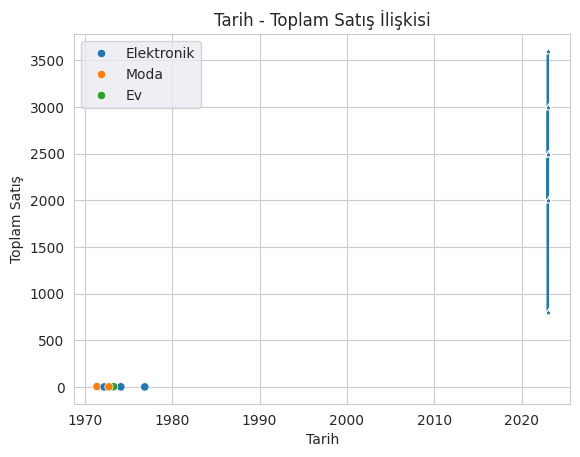

This figure's Python source:
import pandas as pd
import matplotlib.pyplot as plt
import seaborn as sns
import numpy as np

# Veri seti
data = [
    {"id": 1, "kategori": "Elektronik", "urun": "Kulaklık", "fiyat": 1500, "adet": 2, "tarih": "2023-01-01"},
    {"id": 2, "kategori": "Moda", "urun": "T-shirt", "fiyat": 500, "adet": 5, "tarih": "2023-01-02"},
    {"id": 3, "kategori": "Elektronik", "urun": "Mouse", "fiyat": 800, "adet": 1, "tarih": "2023-01-03"},
    {"id": 4, "kategori": "Ev", "urun": "Lamba", "fiyat": 1200, "adet": 3, "tarih": "2023-01-04"},
    {"id": 5, "kategori": "Moda", "urun": "Pantolon", "fiyat": 1000, "adet": 2, "tarih": "2023-01-05"},
    {"id": 6, "kategori": "Elektronik", "urun": "Klavye", "fiyat": 2500, "adet": 1, "tarih": "2023-01-06"}]

df = pd.DataFrame(data)

df["toplam satış"] = df["fiyat"] * df["adet"]
print(df)

ilk_degerler = df.head(3)
print("\nİlk Değerler:", ilk_degerler)

desc = df.describe()
print("İstatiksel Değerler:" , desc)

def fiyat_segmenti(fiyat):
    if fiyat >= 2000:
        return "Yüksek Fiyat"
    elif 1000 <= fiyat < 2000:
        return "Ortalama Fiyat"
    else:
        return "Düşük Fiyat"

df["Fiyat Durumu"] = df["fiyat"].apply(fiyat_segmenti)
print("\nFiyat Durumu: ", df["Fiyat Durumu"] )

# Gruplama işlemi
groups = df.groupby("kategori")

group_sum = groups.sum(numeric_only=True)
group_mean = groups.mean(numeric_only=True)

print("\nKategoriye Göre Toplam:", group_sum)
print("\nKategoriye Göre Ortalama:", group_mean)

yuksek_ciro = df[df["toplam satış"] > 2000]
print("\nYüksek Ciro Yapan Ürünler:")
print(yuksek_ciro)

sns.set_style("whitegrid")
sns.scatterplot(x="fiyat", y="adet", data=df, hue="kategori")
plt.xlabel("Fiyat")
plt.ylabel("Adet")
plt.title("Adet - Fiyat İlişkisi")
plt.show()

df["tarih"] = pd.to_datetime(df["tarih"])
df = df.sort_values("tarih")

sns.set_style("darkgrid")
sns.lineplot(x="tarih", y="toplam satış", data=df, linestyle="-", marker="*")
plt.xlabel("Tarih")
plt.ylabel("Toplam Satış")
plt.title("Tarih - Toplam Satış İlişkisi")
plt.show()
